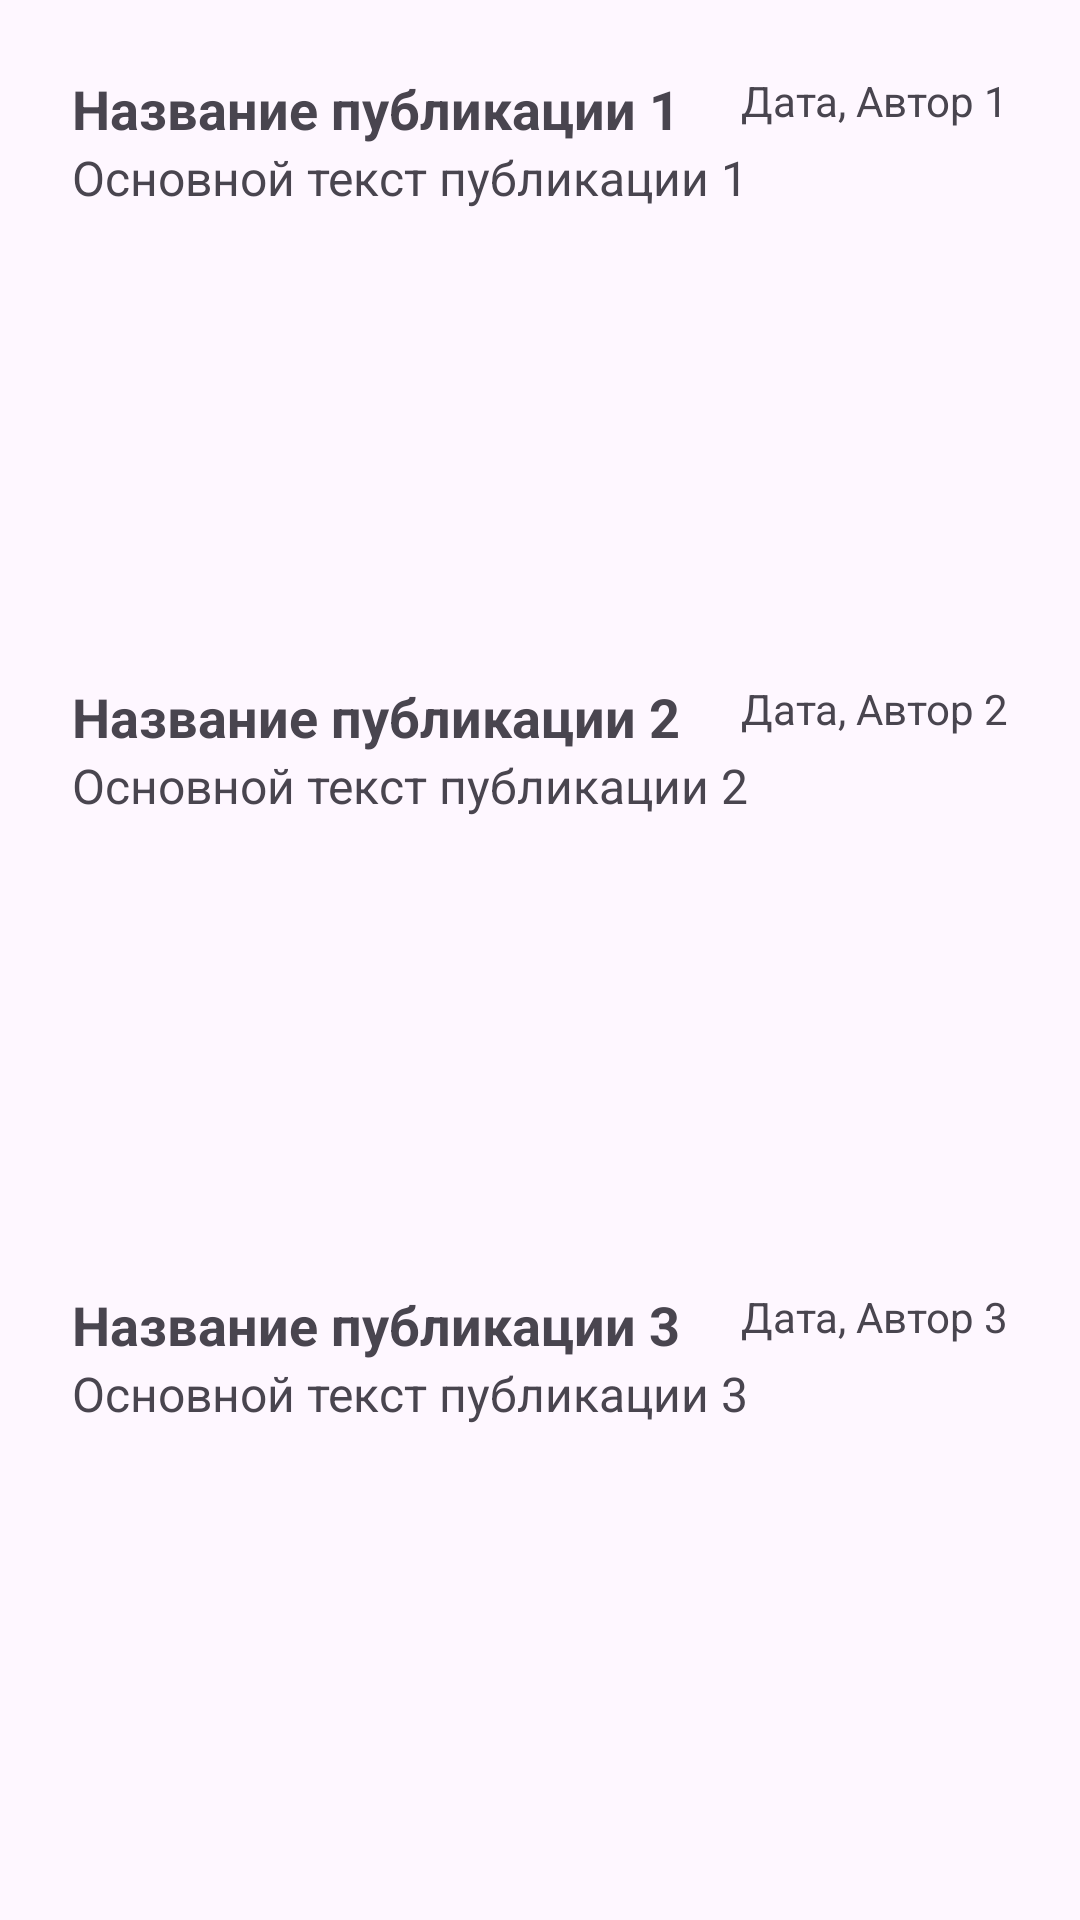

This screen was rendered from an Android layout file. Write that file and the resources it references.
<!-- AndroidManifest.xml: application theme Theme.Job_Com -->
<!-- res/layout/fragment_post_list.xml -->
<LinearLayout
    xmlns:android="http://schemas.android.com/apk/res/android"
    xmlns:app="http://schemas.android.com/apk/res-auto"
    xmlns:tools="http://schemas.android.com/tools"
    android:layout_width="match_parent"
    android:layout_height="match_parent"
    android:orientation="vertical"
    android:padding="16dp">

    <androidx.constraintlayout.widget.ConstraintLayout
        android:layout_width="match_parent"
        android:layout_height="0dp"
        android:layout_weight="1"
        android:padding="8dp">

        <TextView
            android:id="@+id/tvTitle1"
            android:layout_width="0dp"
            android:layout_height="wrap_content"
            android:text="Название публикации 1"
            android:textSize="18sp"
            android:textStyle="bold"
            app:layout_constraintStart_toStartOf="parent"
            app:layout_constraintTop_toTopOf="parent"
            app:layout_constraintEnd_toStartOf="@id/tvDateAuthor1"
            app:layout_constraintHorizontal_bias="0"
            app:layout_constraintVertical_bias="0" />

        <TextView
            android:id="@+id/tvDateAuthor1"
            android:layout_width="wrap_content"
            android:layout_height="wrap_content"
            android:text="Дата, Автор 1"
            android:textSize="14sp"
            android:gravity="end"
            app:layout_constraintEnd_toEndOf="parent"
            app:layout_constraintTop_toTopOf="parent"
            app:layout_constraintStart_toEndOf="@id/tvTitle1"
            app:layout_constraintHorizontal_bias="1"
            app:layout_constraintVertical_bias="0" />

        <TextView
            android:id="@+id/tvContent1"
            android:layout_width="0dp"
            android:layout_height="0dp"
            android:text="Основной текст публикации 1"
            android:textSize="16sp"
            app:layout_constraintTop_toBottomOf="@id/tvTitle1"
            app:layout_constraintStart_toStartOf="parent"
            app:layout_constraintEnd_toEndOf="parent"
            app:layout_constraintBottom_toBottomOf="parent"
            app:layout_constraintVertical_bias="0" />
    </androidx.constraintlayout.widget.ConstraintLayout>

    <androidx.constraintlayout.widget.ConstraintLayout
        android:layout_width="match_parent"
        android:layout_height="0dp"
        android:layout_weight="1"
        android:padding="8dp">

        <TextView
            android:id="@+id/tvTitle2"
            android:layout_width="0dp"
            android:layout_height="wrap_content"
            android:text="Название публикации 2"
            android:textSize="18sp"
            android:textStyle="bold"
            app:layout_constraintStart_toStartOf="parent"
            app:layout_constraintTop_toTopOf="parent"
            app:layout_constraintEnd_toStartOf="@id/tvDateAuthor2"
            app:layout_constraintHorizontal_bias="0"
            app:layout_constraintVertical_bias="0" />

        <TextView
            android:id="@+id/tvDateAuthor2"
            android:layout_width="wrap_content"
            android:layout_height="wrap_content"
            android:text="Дата, Автор 2"
            android:textSize="14sp"
            android:gravity="end"
            app:layout_constraintEnd_toEndOf="parent"
            app:layout_constraintTop_toTopOf="parent"
            app:layout_constraintStart_toEndOf="@id/tvTitle2"
            app:layout_constraintHorizontal_bias="1"
            app:layout_constraintVertical_bias="0" />

        <TextView
            android:id="@+id/tvContent2"
            android:layout_width="0dp"
            android:layout_height="0dp"
            android:text="Основной текст публикации 2"
            android:textSize="16sp"
            app:layout_constraintTop_toBottomOf="@id/tvTitle2"
            app:layout_constraintStart_toStartOf="parent"
            app:layout_constraintEnd_toEndOf="parent"
            app:layout_constraintBottom_toBottomOf="parent"
            app:layout_constraintVertical_bias="0" />
    </androidx.constraintlayout.widget.ConstraintLayout>

    <androidx.constraintlayout.widget.ConstraintLayout
        android:layout_width="match_parent"
        android:layout_height="0dp"
        android:layout_weight="1"
        android:padding="8dp">

        <TextView
            android:id="@+id/tvTitle3"
            android:layout_width="0dp"
            android:layout_height="wrap_content"
            android:text="Название публикации 3"
            android:textSize="18sp"
            android:textStyle="bold"
            app:layout_constraintStart_toStartOf="parent"
            app:layout_constraintTop_toTopOf="parent"
            app:layout_constraintEnd_toStartOf="@id/tvDateAuthor3"
            app:layout_constraintHorizontal_bias="0"
            app:layout_constraintVertical_bias="0" />

        <TextView
            android:id="@+id/tvDateAuthor3"
            android:layout_width="wrap_content"
            android:layout_height="wrap_content"
            android:text="Дата, Автор 3"
            android:textSize="14sp"
            android:gravity="end"
            app:layout_constraintEnd_toEndOf="parent"
            app:layout_constraintTop_toTopOf="parent"
            app:layout_constraintStart_toEndOf="@id/tvTitle3"
            app:layout_constraintHorizontal_bias="1"
            app:layout_constraintVertical_bias="0" />

        <TextView
            android:id="@+id/tvContent3"
            android:layout_width="0dp"
            android:layout_height="0dp"
            android:text="Основной текст публикации 3"
            android:textSize="16sp"
            app:layout_constraintTop_toBottomOf="@id/tvTitle3"
            app:layout_constraintStart_toStartOf="parent"
            app:layout_constraintEnd_toEndOf="parent"
            app:layout_constraintBottom_toBottomOf="parent"
            app:layout_constraintVertical_bias="0" />
    </androidx.constraintlayout.widget.ConstraintLayout>

</LinearLayout>
<!-- resources referenced by this layout -->
<resources>
  <style name="Theme.Job_Com" parent="Base.Theme.Job_Com" />
  <style name="Base.Theme.Job_Com" parent="Theme.Material3.DayNight.NoActionBar">
          
          
      </style>
</resources>
